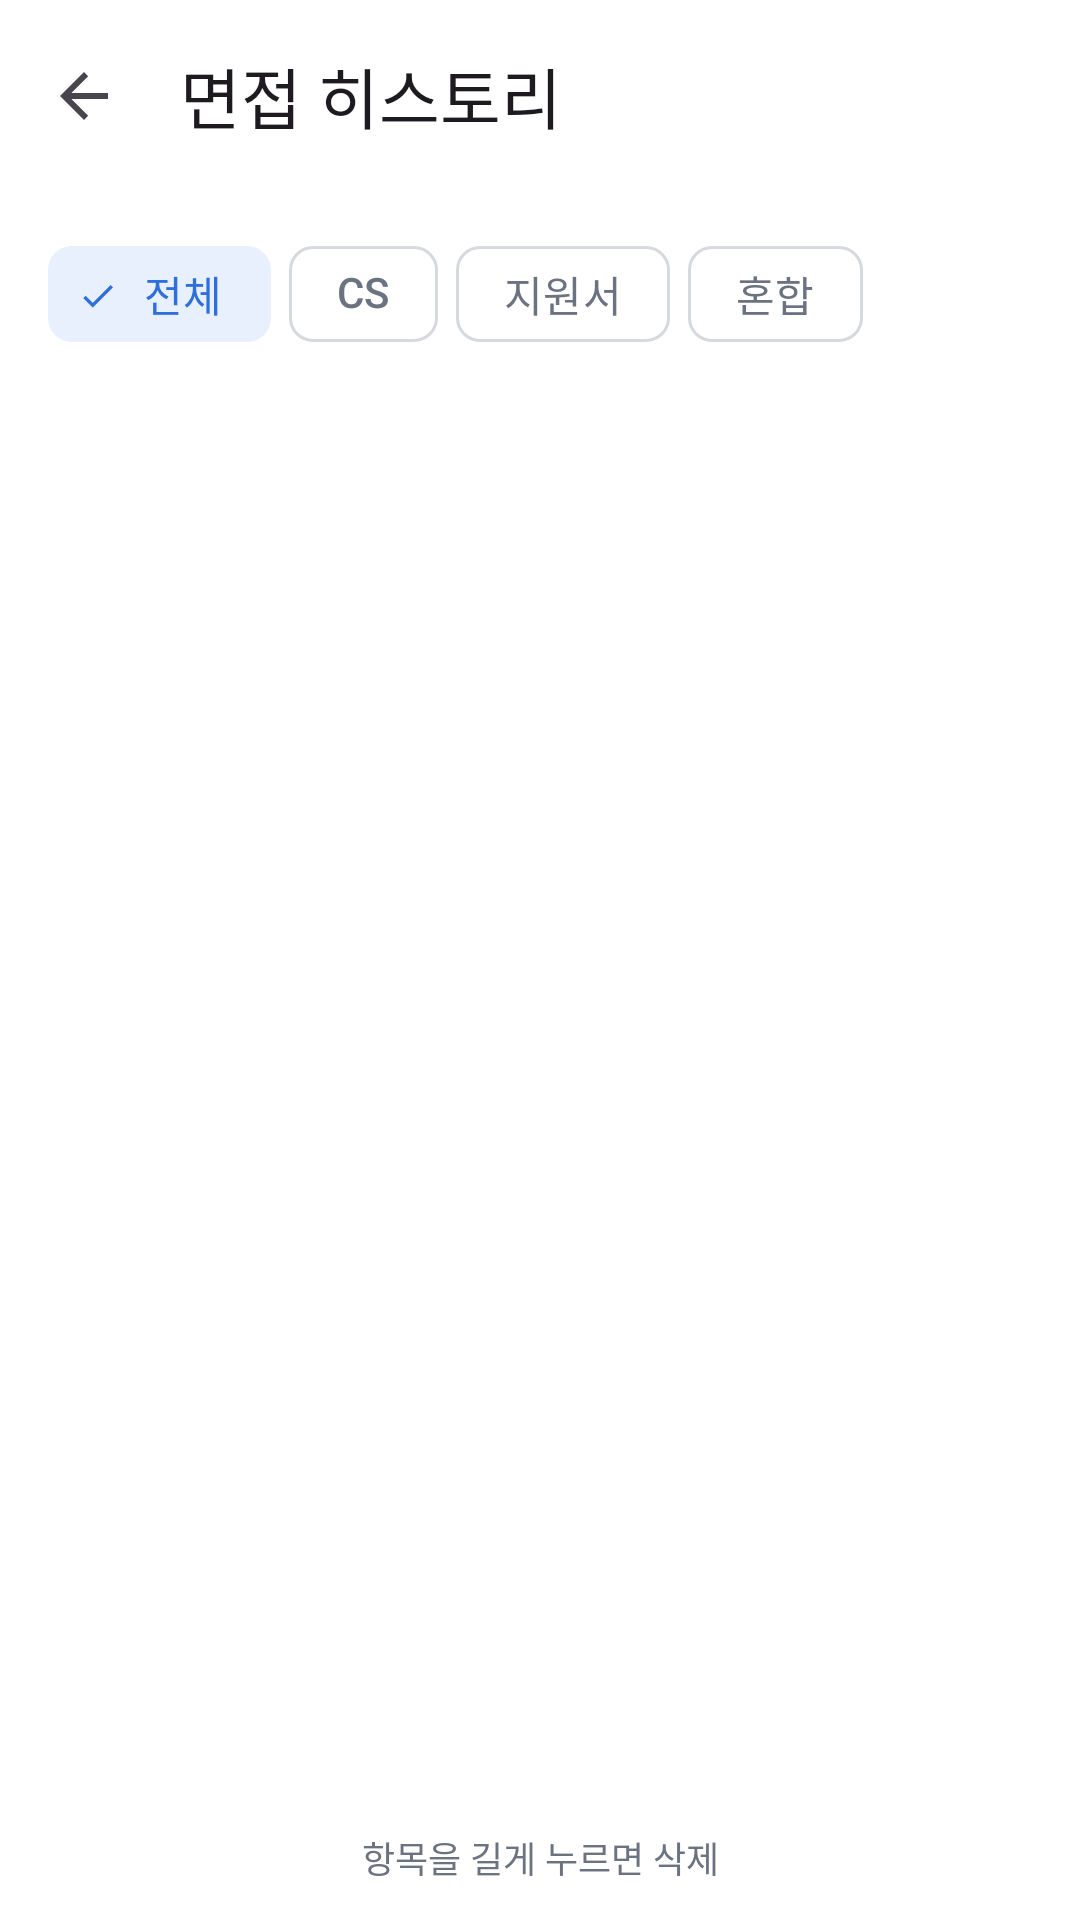

Reconstruct the res/layout file that produces this screen, plus the resources it refers to.
<!-- AndroidManifest.xml: application theme Theme.InterviewTrainer -->
<!-- res/layout/activity_history.xml -->
<?xml version="1.0" encoding="utf-8"?>
<LinearLayout xmlns:android="http://schemas.android.com/apk/res/android"
    xmlns:app="http://schemas.android.com/apk/res-auto"
    xmlns:tools="http://schemas.android.com/tools"
    android:layout_width="match_parent"
    android:layout_height="match_parent"
    android:orientation="vertical"
    tools:context=".interview.HistoryActivity">

    <com.google.android.material.appbar.MaterialToolbar
        android:id="@+id/toolbar"
        android:layout_width="match_parent"
        android:layout_height="?attr/actionBarSize"
        app:navigationIcon="?attr/homeAsUpIndicator"
        app:title="면접 히스토리" />

    
    <com.google.android.material.card.MaterialCardView
        android:id="@+id/cardTrend"
        android:visibility="gone"
        style="@style/App.Card"
        android:layout_width="match_parent"
        android:layout_height="wrap_content"
        android:layout_marginStart="16dp"
        android:layout_marginTop="4dp"
        android:layout_marginEnd="16dp">

        <LinearLayout
            android:layout_width="match_parent"
            android:layout_height="wrap_content"
            android:orientation="vertical"
            android:padding="14dp">

            <LinearLayout
                android:layout_width="match_parent"
                android:layout_height="wrap_content"
                android:orientation="horizontal">

                <TextView
                    style="@style/App.Text.Caption"
                    android:layout_width="0dp"
                    android:layout_height="wrap_content"
                    android:layout_weight="1"
                    android:text="점수 변화" />

                <TextView
                    style="@style/App.Text.Mut"
                    android:layout_width="wrap_content"
                    android:layout_height="wrap_content"
                    android:id="@+id/tvTrendCount"
                    android:text="최근 5회" />
            </LinearLayout>

            <com.s2023531050.interviewtrainer.interview.ScoreTrendView
                android:id="@+id/trend"
                android:layout_width="match_parent"
                android:layout_height="110dp"
                android:layout_marginTop="6dp"
                android:contentDescription="점수 변화 그래프" />
        </LinearLayout>
    </com.google.android.material.card.MaterialCardView>

    <HorizontalScrollView
        android:layout_width="match_parent"
        android:layout_height="wrap_content"
        android:paddingTop="10dp"
        android:scrollbars="none">

        <com.google.android.material.chip.ChipGroup
            android:id="@+id/chips"
            android:layout_width="wrap_content"
            android:layout_height="wrap_content"
            android:paddingStart="16dp"
            android:paddingEnd="16dp"
            app:chipSpacingHorizontal="6dp"
            app:selectionRequired="true"
            app:singleLine="true"
            app:singleSelection="true">

            <com.google.android.material.chip.Chip
                style="@style/Widget.Material3.Chip.Filter"
                android:layout_width="wrap_content"
                android:layout_height="wrap_content"
                android:checked="true"
                android:id="@+id/chipAll"
                android:text="전체" />

            <com.google.android.material.chip.Chip
                style="@style/Widget.Material3.Chip.Filter"
                android:layout_width="wrap_content"
                android:layout_height="wrap_content"
                android:id="@+id/chipCs"
                android:text="CS" />

            <com.google.android.material.chip.Chip
                style="@style/Widget.Material3.Chip.Filter"
                android:layout_width="wrap_content"
                android:layout_height="wrap_content"
                android:id="@+id/chipCover"
                android:text="지원서" />

            <com.google.android.material.chip.Chip
                style="@style/Widget.Material3.Chip.Filter"
                android:layout_width="wrap_content"
                android:layout_height="wrap_content"
                android:id="@+id/chipMixed"
                android:text="혼합" />
        </com.google.android.material.chip.ChipGroup>
    </HorizontalScrollView>

    <androidx.recyclerview.widget.RecyclerView
        android:id="@+id/rvHistory"
        android:layout_width="match_parent"
        android:layout_height="0dp"
        android:layout_weight="1"
        android:clipToPadding="false"
        android:padding="16dp"
        app:layoutManager="androidx.recyclerview.widget.LinearLayoutManager"
        tools:listitem="@layout/item_history" />

    <TextView
        android:id="@+id/tvEmpty"
        style="@style/App.Text.Mut"
        android:layout_width="match_parent"
        android:layout_height="wrap_content"
        android:gravity="center"
        android:padding="32dp"
        android:text="아직 면접 기록이 없어요.
면접을 끝내면 여기에 쌓입니다."
        android:visibility="gone" />

    <TextView
        style="@style/App.Text.Mut"
        android:layout_width="match_parent"
        android:layout_height="wrap_content"
        android:gravity="center"
        android:paddingBottom="12dp"
        android:text="항목을 길게 누르면 삭제" />
</LinearLayout>
<!-- res/layout/item_history.xml (included above) -->
<?xml version="1.0" encoding="utf-8"?>
<com.google.android.material.card.MaterialCardView xmlns:android="http://schemas.android.com/apk/res/android"
    style="@style/App.Card"
    android:layout_width="match_parent"
    android:layout_height="wrap_content"
    android:layout_marginBottom="10dp"
    android:clickable="true"
    android:focusable="true">

    <LinearLayout
        android:layout_width="match_parent"
        android:layout_height="wrap_content"
        android:gravity="center_vertical"
        android:orientation="horizontal"
        android:padding="14dp">

        <TextView
            android:id="@+id/tvScore"
            android:layout_width="44dp"
            android:layout_height="wrap_content"
            android:background="@drawable/bg_score"
            android:gravity="center"
            android:paddingTop="6dp"
            android:paddingBottom="6dp"
            android:textColor="@color/acc"
            android:textSize="16sp"
            android:textStyle="bold" />

        <LinearLayout
            android:layout_width="0dp"
            android:layout_height="wrap_content"
            android:layout_marginStart="12dp"
            android:layout_weight="1"
            android:orientation="vertical">

            <TextView
                android:id="@+id/tvTitle"
                style="@style/App.Text.Title"
                android:layout_width="match_parent"
                android:layout_height="wrap_content" />

            <TextView
                android:id="@+id/tvMeta"
                style="@style/App.Text.Mut"
                android:layout_width="match_parent"
                android:layout_height="wrap_content" />
        </LinearLayout>

        <TextView
            style="@style/App.Text.Mut"
            android:layout_width="wrap_content"
            android:layout_height="wrap_content"
            android:text="›"
            android:textSize="18sp" />
    </LinearLayout>
</com.google.android.material.card.MaterialCardView>
<!-- resources referenced by this layout -->
<resources>
  <color name="acc">#2F6FDB</color>
  <!-- drawable bg_score (drawable) -->
  <?xml version="1.0" encoding="utf-8"?>
  <shape xmlns:android="http://schemas.android.com/apk/res/android" android:shape="rectangle">
      <solid android:color="@color/accbg" />
      <corners android:radius="8dp" />
  </shape>
  <style name="App.Card" parent="Widget.Material3.CardView.Outlined">
          <item name="cardBackgroundColor">@color/white</item>
          <item name="strokeColor">@color/line</item>
          <item name="strokeWidth">1dp</item>
          <item name="cardCornerRadius">10dp</item>
          <item name="cardElevation">0dp</item>
      </style>
  <style name="App.Text.Caption">
          <item name="android:textColor">@color/mut</item>
          <item name="android:textSize">12sp</item>
          <item name="android:textStyle">bold</item>
      </style>
  <style name="App.Text.Mut">
          <item name="android:textColor">@color/mut</item>
          <item name="android:textSize">12sp</item>
      </style>
  <style name="App.Text.Title">
          <item name="android:textSize">15sp</item>
          <item name="android:textStyle">bold</item>
      </style>
  <style name="Theme.InterviewTrainer" parent="Base.Theme.InterviewTrainer" />
  <color name="accbg">#E8F0FD</color>
  <color name="white">#FFFFFFFF</color>
  <color name="line">#D6D9DE</color>
  <color name="mut">#6B7280</color>
  <style name="Base.Theme.InterviewTrainer" parent="Theme.Material3.Light.NoActionBar">
          <item name="colorPrimary">@color/acc</item>
          <item name="colorOnPrimary">@color/white</item>
          <item name="colorPrimaryContainer">@color/accbg</item>
          <item name="colorOnPrimaryContainer">@color/acc</item>
          <item name="colorSecondaryContainer">@color/accbg</item>
          <item name="colorOnSecondaryContainer">@color/acc</item>
          <item name="colorSurface">@color/white</item>
          <item name="colorOnSurface">@color/ink</item>
          <item name="colorOnSurfaceVariant">@color/mut</item>
          <item name="colorOutline">@color/line</item>
          <item name="colorError">@color/bad</item>
          <item name="android:windowBackground">@color/white</item>
      </style>
  <color name="ink">#1F2937</color>
  <color name="bad">#D64545</color>
</resources>
